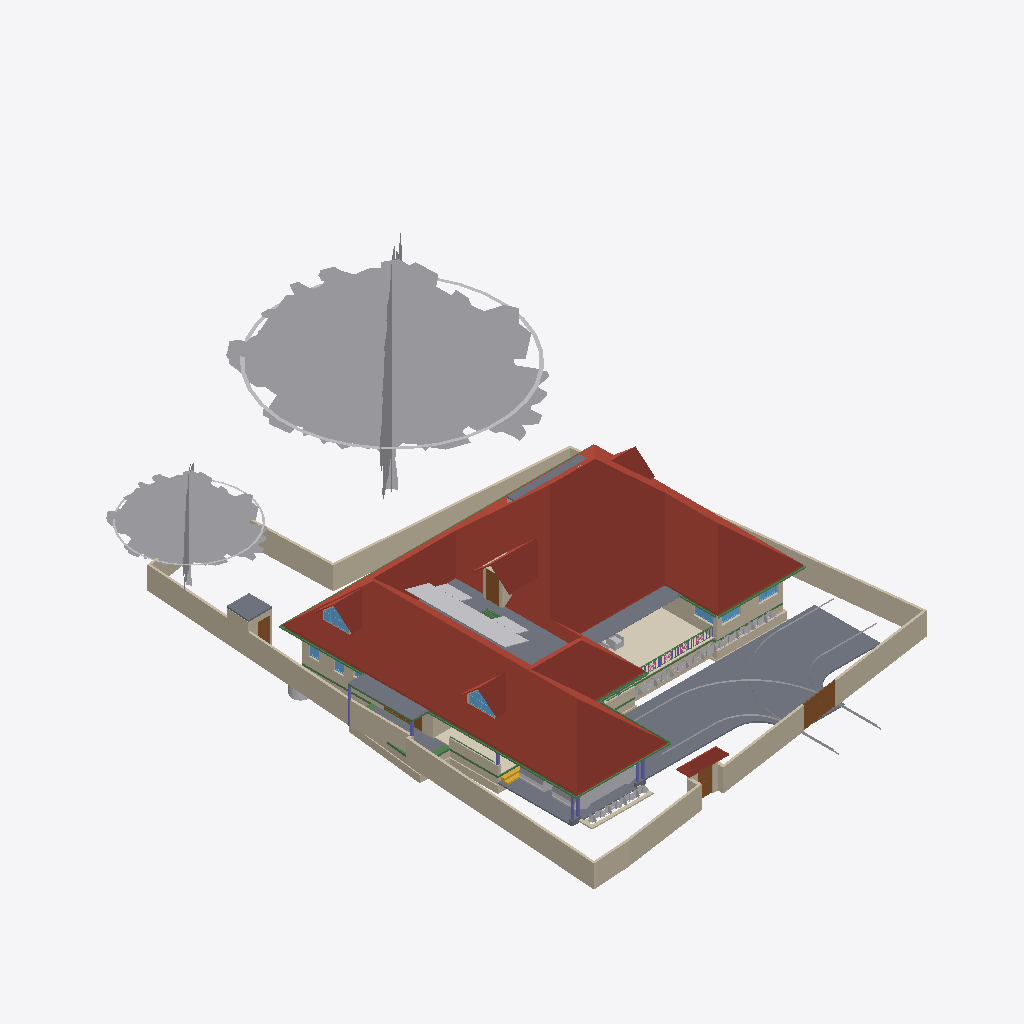
Isometric view of an IFC building model (IFC-SPF (STEP), schema IFC4X3, length unit metre), seen from the south-west, elements coloured by IFC class: 50 walls (beige), 46 other elements (light grey), 24 beams (green), 10 slabs (grey), 7 windows (light blue), 7 columns (violet), 6 roofs (red-brown), 5 doors (brown), 4 railings (pink), 1 covering (cream), 1 stair flight (yellow).
Extent 30.9 m × 45.0 m × 17.1 m (x, y, z). Storeys (7): Footing at -0.87 m; 00 at 0.00 m; GF at 0.45 m; GF Lintel at 2.55 m; FF at 3.45 m; GF-E at 3.45 m; FFtop at 5.70 m. Elements (790): 268 IfcWall, 192 IfcBeam, 61 IfcFurniture, 45 IfcColumn, 31 IfcWindow, 29 IfcGeographicElement, 27 IfcDoor, 22 IfcSlab, 18 IfcSanitaryTerminal, 16 IfcCovering, 12 IfcElectricAppliance, 11 IfcEarthworksFill.

HEADER;
FILE_DESCRIPTION(('ViewDefinition[DesignTransferView]'),'2;1');
FILE_NAME('Sreekesh.ifc','2025-06-18T19:03:14+05:30',(),(),'IfcOpenShell 0.8.3-alpha250613','Bonsai 0.8.3-alpha250613-9b8357c','Nobody');
FILE_SCHEMA(('IFC4X3'));
ENDSEC;
DATA;
#1=IFCPROJECT('0aPvmvJuf5owphcfiKWAsN',$,'My Project',$,$,$,$,(#14,#26),#9);
#30=IFCSITE('3jTVXq97zE2OZTfzZH9iYT',$,'My Site',$,$,#53,$,$,$,$,$,$,$,$);
#211744=IFCSITE('2pH2ecD1v9bgK8psTEcl$_',$,'Site',$,$,#211760,#211754,$,$,$,$,$,$,$);
#36=IFCBUILDING('3Bt1MypEf4fuqFfshm9kTs',$,'My Building',$,$,#59,$,$,$,$,$,$);
#333137=IFCBUILDING('2u05Cn$TD6OPdaLJzvNsxO',$,'GFWall',$,$,#333157,$,$,$,$,$,$);
#339211=IFCBUILDING('002Xt49mzDahM74jmffgUi',$,'GF-P',$,$,#339231,$,$,$,$,$,$);
#42=IFCBUILDINGSTOREY('3Yt8GBe1vE1Byt_$JKaQnQ',$,'GF',$,$,#7313,$,$,$,$);
#8023=IFCBUILDINGSTOREY('3LNq90aff4Xhn4xfthWyFx',$,'00',$,$,#8039,$,$,$,$);
#71986=IFCBUILDINGSTOREY('1ZF$IMkzjA5efl8XVVA8ry',$,'FFtop',$,$,#72046,$,$,$,$);
#72129=IFCBUILDINGSTOREY('1Nt2vvvNTB5u0X$NIke4ti',$,'GF Lintel',$,$,#280967,$,$,$,$);
#83382=IFCBUILDINGSTOREY('2do7yjy$r1eOSN7_GxsK9f',$,'FF',$,$,#83409,$,$,$,$);
#301077=IFCBUILDINGSTOREY('1n3LFyF6X708Cvo1r86gbR',$,'Footing',$,$,#301097,$,$,$,$);
#340744=IFCBUILDINGSTOREY('0$aAKYJlj1sB8ELKRxTL7n',$,'GF-E',$,$,#340770,$,$,$,$);
#286154=IFCROOF('2YQzS8qNnFqRTnIlyQr$6O',$,'Roof',$,$,#340348,#286162,$,.HIP_ROOF.);
#158109=IFCGEOGRAPHICELEMENT('1ICn9VC11DLu$jSeyjW6na',$,'GeographicElement',$,$,#159277,#158141,$,$);
#116871=IFCSLAB('1D4i_90s56vAIuoe4hq8Xo',$,'Slab',$,$,#189037,#116882,$,$);
#158156=IFCGEOGRAPHICELEMENT('2JlHSkVhjCZPlJyc1W8A6K',$,'GeographicElement',$,$,#159282,#158188,$,$);
#285749=IFCWALL('23M4dZECv7RPP4RWKkyrhY',$,'Wall.082',$,$,#286025,#285760,$,$);
#65997=IFCWALL('1DC2$ngnnDR8Q9h6mAR0js',$,'Wall',$,$,#345521,#66003,$,$);
#222195=IFCWALL('2ixJvC9dH599amejUM2w6G',$,'Wall',$,$,#293165,#222215,$,$);
#345031=IFCCOVERING('3RPlCoLTXEkg2LQ5VmhLHT',$,'Covering',$,$,#345237,#345042,$,$);
#66022=IFCWALL('2FUeR5sFb9uwjJGdeVWABU',$,'Wall',$,$,#212658,#66028,$,$);
#226167=IFCWALL('1JVywoPUH41xuuLQv_Mf23',$,'Wall.082',$,$,#226244,#226178,$,$);
#5763=IFCSLAB('2k1_QIQ_vEheGYBKPFgtqG',$,'Slab',$,$,#339798,#5774,$,$);
#65878=IFCWALL('1RxXXtAKb3$uqm3spal5Ab',$,'Wall.049',$,$,#212025,#65884,$,$);
#110356=IFCWALL('3Jc2L501zCIf2lBfrewdbK',$,'Wall',$,$,#292962,#110367,$,$);
#345472=IFCWALL('0yhntx_XHBtOwqFxJIUy0e',$,'Wall.082',$,$,#345566,#345483,$,$);
#189038=IFCSLAB('2JYu6QrLL0QvzbDq4KPxbf',$,'Slab',$,$,#189091,#189049,$,$);
#219358=IFCROOF('2NvTBbesP9PgYEhMlxRBaG',$,'Roof',$,$,#219414,#219392,$,.GABLE_ROOF.);
#106476=IFCSLAB('3SWoLdiHLDExF96lrfPbJY',$,'Slab',$,$,#280977,#106487,$,$);
#285691=IFCWALL('3FXX66X1H7gQUhINB1ZqHj',$,'Wall.082',$,$,#285831,#285702,$,$);
#106448=IFCSLAB('1GhnzeWbD1FR$mVw6S$mla',$,'Slab',$,$,#280972,#106464,$,$);
#2872=IFCWALL('0VICnwrYLCM9IhHcjSiD9g',$,'Wall',$,$,#333268,#2879,$,$);
#3151=IFCWALL('2frHB1bR9FtP23RXamn7Ko',$,'Wall',$,$,#333488,#3162,$,$);
#146729=IFCVEHICLE('0zRPRsukT96P6cuFPGiKs1',$,'Vehicle',$,$,#189086,#146742,$,$);
#109955=IFCWALL('0m53cJKujAOwiy8OxGf4Uf',$,'Wall',$,$,#212433,#109966,$,$);
#217997=IFCROOF('2hcpXsHbj3E8lTGOwf_Twb',$,'Roof',$,$,#357861,#218003,$,.GABLE_ROOF.);
#218560=IFCROOF('2C1nQ2OAXBdxxnXR0n9JKC',$,'Roof',$,$,#218716,#218594,$,.GABLE_ROOF.);
#116735=IFCDOOR('1dZUIR_mr60wAZddeiCYTI',$,'Door',$,$,#281598,#116767,$,1.79999995231628,3.0,$,$,$);
#117253=IFCWALL('2NQIKohcDAsQMbNSTdACJd',$,'Wall.049',$,$,#212331,#117264,$,$);
#3520=IFCWALL('1kfIyPN_b4JPSDED46DDvv',$,'Wall',$,$,#333253,#3526,$,$);
#309185=IFCWALL('1RTxTTrCL8QeAofqzjoycv',$,'Wall',$,$,#314935,#309196,$,$);
#117585=IFCSLAB('00nkzVGuT6heoHGHN6WRGv',$,'Slab',$,$,#280982,#117596,$,$);
#110251=IFCROOF('2Ww7svPQzEgA_fCzhmYus_',$,'Roof',$,$,#247185,#110283,$,.HIP_ROOF.);
#218717=IFCROOF('1hzKHTNaL00O8K0DSnXvur',$,'Roof',$,$,#218864,#218751,$,.GABLE_ROOF.);
#206723=IFCBUILDINGELEMENTPROXY('2K1LMOkm11dBWSaNfDUHsX',$,'BuildingElementProxy',$,$,#207458,#206736,$,$);
#219564=IFCSLAB('3MJkxlHa9Ayv5Szi0695pa',$,'Slab',$,$,#351081,#219578,$,$);
#330794=IFCSLAB('2m4RWmARb8ng3Ygm017ww6',$,'Slab',$,$,#332135,#330805,$,$);
#101624=IFCBEAM('38yYLt849AL9vMzuf_qlJY',$,'Beam',$,$,#345780,#101635,$,$);
#72992=IFCWALL('0nKeLZCI54WeIG0cLfl1fW',$,'Wall',$,$,#291617,#73003,$,$);
#332304=IFCWALL('0ZmojOdCnDxP$iDjWVcZ2G',$,'Wall',$,$,#332530,#332324,$,$);
#189522=IFCBUILDINGELEMENTPROXY('2fyH_FbBX1$e0RliKTBWRO',$,'BuildingElementProxy',$,$,#205917,#189554,$,$);
#146896=IFCDOOR('233Y4LKh93tgjzr0JDxIFw',$,'Door',$,$,#348594,#146970,$,2.09999990463257,1.20000004768372,$,$,$);
#70155=IFCVEHICLE('3fs_92XJnE9xh12t4cEAUA',$,'Vehicle',$,$,#189081,#70187,$,$);
#328429=IFCWALL('2kbqNKfzvEQ9JHWg3KnlRz',$,'Wall',$,$,#329660,#328449,$,$);
#287627=IFCBEAM('0CBrXPli9CuuYJqAxGAoT2',$,'Beam',$,$,#345805,#287638,$,$);
#111610=IFCDOOR('0JnVCEbZ93QxaghwOdNV45',$,'Door',$,$,#222491,#111641,$,2.09999990463257,1.20000004768372,$,$,$);
#206070=IFCBEAM('02028txQrArOf6QyRmi8S_',$,'Beam',$,$,#345790,#206081,$,$);
#327474=IFCWALL('2U4iGMjzz8RwTIGrH2ENgx',$,'Wall',$,$,#327667,#327494,$,$);
#287592=IFCBEAM('35uj72bWH5VeeE5oLL9s_t',$,'Beam',$,$,#345795,#287603,$,$);
#357747=IFCWINDOW('0unPHkQknB1wc7pxPHjPGP',$,'Window',$,$,#357842,#357760,$,$,$,$,$,$);
#218541=IFCWINDOW('21qcPfDRT2hPC8Z6tF6XzK',$,'Window',$,$,#218697,#218554,$,$,$,$,$,$);
#101757=IFCWALL('3Re5U6AfH5hRjhCU8HzlUQ',$,'Wall',$,$,#149415,#101777,$,$);
#106524=IFCSOLARDEVICE('3S6vjv$5jE1uGxlQ_RICMy',$,'SolarDevice',$,$,#120309,#106556,$,$);
#106651=IFCSOLARDEVICE('3GkHrXcpz9luFJaFckT4XJ',$,'SolarDevice',$,$,#120339,#106668,$,$);
#106579=IFCSOLARDEVICE('1xWH0eIEnB$BgsSW0yRufF',$,'SolarDevice',$,$,#120319,#106596,$,$);
#106895=IFCSOLARDEVICE('3hGn0pNNz3NwRu5qnQ1KkQ',$,'SolarDevice',$,$,#120349,#106912,$,$);
#106913=IFCSOLARDEVICE('3N6FBuwFX6eRZQfWUTehiA',$,'SolarDevice',$,$,#120354,#106930,$,$);
#106561=IFCSOLARDEVICE('2N7C3uFTr0ovBcfJ26O6Lk',$,'SolarDevice',$,$,#120314,#106578,$,$);
#106597=IFCSOLARDEVICE('1JeFrLyoz5IhCtXWc_EtwE',$,'SolarDevice',$,$,#120324,#106614,$,$);
#106615=IFCSOLARDEVICE('0CbIHREHr2w9gh5lx0_n0D',$,'SolarDevice',$,$,#120329,#106632,$,$);
#106669=IFCSOLARDEVICE('3CH4PS5oz4_xvHOpIILxvJ',$,'SolarDevice',$,$,#120344,#106686,$,$);
#106633=IFCSOLARDEVICE('3nYAYQFdT0Hu3774nkbnMA',$,'SolarDevice',$,$,#120334,#106650,$,$);
#327285=IFCWALL('1vo4h6gUf99v7g_hI2dwLe',$,'Wall',$,$,#327718,#327305,$,$);
#117669=IFCDOOR('1Oy85YKxL61PqzyfMMUgcU',$,'Door',$,$,#212869,#117700,$,2.09999990463257,1.0,$,$,$);
#116971=IFCWALL('08FBn4OWj7ogBqhIhITLuq',$,'Wall.049',$,$,#212683,#116982,$,$);
#101518=IFCBEAM('3jI7cp3YfEpe0vqGUIgXwj',$,'Beam',$,$,#340228,#101530,$,$);
#65947=IFCWALL('08s$eE7qfC1vtHJbeTdsNK',$,'Wall',$,$,#211965,#65953,$,$);
#329035=IFCWALL('2$n50xrj53zPnnhI4Jq0HX',$,'Wall',$,$,#329395,#329055,$,$);
#35844=IFCFURNITURE('18HlnwBc9DnAvKFnG7c4d9',$,'Furniture',$,$,#356048,#147232,$,$);
#111729=IFCBEAM('1SW1UMPTn6IukCzEsXMMce',$,'Beam',$,$,#340213,#111740,$,$);
#110674=IFCWALL('1a_hfYQo5DRgtEum677ZGl',$,'Wall',$,$,#292365,#110685,$,$);
#41688=IFCSTAIRFLIGHT('0VcD2gJAfBIuw$lMxDzKKO',$,'StairFlight',$,$,#283276,#118718,$,2,1,0.150000005960464,0.25,.STRAIGHT.);
#4009=IFCWALL('2lHSG51rHEfeNsY_Rnf304',$,'Wall',$,$,#333173,#4020,$,$);
#311569=IFCWALL('1gZorW5i11OO4PAeJxFA_9',$,'Wall',$,$,#323009,#311580,$,$);
#101546=IFCBEAM('2yIyVaMgz8tR0CuDvbao9K',$,'Beam',$,$,#340223,#101557,$,$);
#323590=IFCBEAM('2KvW8IAv97GwnpIknpGcni',$,'Beam',$,$,#323799,#323601,$,$);
#327732=IFCBEAM('3LAC8rAaD0M95EF$UDM7CJ',$,'Beam',$,$,#327828,#327751,$,$);
#26789=IFCDOOR('3HF$fS8tX7kw4y81dHWRkr',$,'Door',$,$,#340243,#26820,$,$,$,$,$,$);
#282729=IFCWALL('0L3wrSYBnA$xcRhMJRWK$N',$,'Wall',$,$,#282839,#282740,$,$);
#344882=IFCWASTETERMINAL('0v1hqfc$r1$wf5R2fPkqwY',$,'WasteTerminal',$,$,#345030,#344893,$,$);
#111126=IFCWALL('11fiDOfq54uheWI4ur$p_M',$,'Wall',$,$,#292347,#111137,$,$);
#332235=IFCWALL('0WW$1fAGf3sAubsqiDgRRp',$,'Wall',$,$,#332594,#332255,$,$);
#29270=IFCWINDOW('3GxmHADO1DPPnexShW0xza',$,'Window',$,$,#339838,#99898,$,1.29999995231628,1.54999995231628,$,$,$);
#329144=IFCWALL('0XJHmtTfD6sBELqtXy9e2a',$,'Wall',$,$,#329329,#329164,$,$);
#99476=IFCWINDOW('0bWf0UbSH5vA18P2wXez2A',$,'Window',$,$,#339853,#99508,$,1.29999995231628,1.54999995231628,$,.DOUBLE_PANEL_VERTICAL.,$);
#111907=IFCBEAM('2ZH4G$MC58XAtNQkoO$cFt',$,'Beam',$,$,#345785,#111918,$,$);
#332339=IFCWALL('06RbKfkVLAig0EUUJcdLY6',$,'Wall',$,$,#332562,#332359,$,$);
#24945=IFCWINDOW('0pIOr8Fwn768Q5gngNrD$h',$,'Window',$,$,#339823,#99803,$,1.29999995231628,1.54999995231628,$,.DOUBLE_PANEL_VERTICAL.,$);
#102201=IFCWALL('1d8KAB1ef84Bs8SUdT2bKV',$,'Wall',$,$,#348527,#102212,$,$);
#102232=IFCWALL('3BbLnMq0r7ivvaULYjF4Vv',$,'Wall',$,$,#348558,#102243,$,$);
#49227=IFCBEAM('2GaElzDELAMf9uZ0HgoOwe',$,'Beam',$,$,#213055,#49238,$,$);
#327173=IFCWALL('3mDEA8Yi18fQRbhOE3km0k',$,'Wall',$,$,#327649,#327193,$,$);
#327920=IFCBEAM('1u9voof95Cp8BkjJqPE6_U',$,'Beam',$,$,#332415,#327939,$,$);
#327881=IFCBEAM('1z1Atghg99VfW7mInWERK0',$,'Beam',$,$,#328075,#327900,$,$);
#93900=IFCBEAM('0gdpNefCnB7wAvxTxiZvHd',$,'Beam',$,$,#285184,#93911,$,$);
#110898=IFCWALL('1K4878DyjBfAhCF5jh34Xt',$,'Wall',$,$,#292388,#110909,$,$);
#106931=IFCWALL('3FavAtlwfE4e0lW5aUJqLs',$,'Wall',$,$,#348589,#106942,$,$);
#321694=IFCBEAM('1oE3YsWTv7Guw6PJPl5Z9_',$,'Beam',$,$,#322057,#321705,$,$);
#226380=IFCCOLUMN('1sDYwOA5r3nwjHRU7tM1Mo',$,'Column',$,$,#286137,#226391,$,$);
#72848=IFCWALL('2qzh75b3r6CuQdi0PydTsC',$,'Wall',$,$,#283219,#72859,$,$);
#63664=IFCWINDOW('3mwfxbXqnC5uKj5wGp4jau',$,'Window',$,$,#333278,#120088,$,$,$,$,$,$);
#120104=IFCWINDOW('2THasRCLvAPBjIU9R33dhN',$,'Window',$,$,#333288,#120117,$,$,$,$,$,$);
#327847=IFCBEAM('2Rjq1xFOz06enjWRcqyd9D',$,'Beam',$,$,#328038,#327866,$,$);
#311751=IFCWALL('3GJ_Yo$PLD_ApeMOj2tWby',$,'Wall',$,$,#319953,#311762,$,$);
#195333=IFCCOLUMN('2qNLTIfCf3AfSpateaCGBv',$,'Column',$,$,#283256,#195345,$,$);
#218344=IFCCOLUMN('0DL1qb0NzDGOcKawr5L0aU',$,'Column',$,$,#283266,#218355,$,$);
#328180=IFCWALL('0ABhG_1I127Plb3g$lDZDb',$,'Wall',$,$,#329143,#328200,$,$);
#218367=IFCCOLUMN('2J15yxlZbFcuSUex6Gwy6L',$,'Column',$,$,#283271,#218378,$,$);
#107612=IFCWALL('1wbyz7uCHF0uVxGjaI6PCG',$,'Wall',$,$,#291943,#107632,$,$);
#332270=IFCBEAM('2xaS$r06b4vf3tMS9n7DUs',$,'Beam',$,$,#332397,#332289,$,$);
#302305=IFCWALL('3X0ERYtZTF3BJUadwFxNGr',$,'Wall',$,$,#303149,#302316,$,$);
#96530=IFCBEAM('074gpqyLr9$vd9aSHSci_M',$,'Beam',$,$,#149012,#96541,$,$);
#107142=IFCSLAB('2X2MSE$PfAlPCABr99DsiG',$,'Slab',$,$,#149395,#107153,$,$);
#158335=IFCGEOGRAPHICELEMENT('2rAZsbigf3DexzsyAK1DMw',$,'GeographicElement',$,$,#158428,#158348,$,$);
#107115=IFCSLAB('2WfKfjDrX2bAvlVSkqt8hs',$,'Slab',$,$,#149390,#107130,$,$);
#158429=IFCGEOGRAPHICELEMENT('0MnpHLYY5Dl9KBqLNs9ewF',$,'GeographicElement',$,$,#158506,#158442,$,$);
#282148=IFCWALL('1_oz2bIJv9UhxMZAVxslvN',$,'Wall',$,$,#291635,#282159,$,$);
#158288=IFCGEOGRAPHICELEMENT('271pJVk9fAH8ikxjdrzm5p',$,'GeographicElement',$,$,#158334,#158301,$,$);
#158403=IFCGEOGRAPHICELEMENT('0CHZzWMcn6XAV70neXdBsp',$,'GeographicElement',$,$,#158480,#158416,$,$);
#158627=IFCGEOGRAPHICELEMENT('0QVobi_xf1LBhVYAwHHwl3',$,'GeographicElement',$,$,#158776,#158640,$,$);
#218617=IFCWALL('2zv4ghPnDAPgdIxPnPiR4q',$,'Wall',$,$,#295132,#218679,$,$);
#328469=IFCWALL('3AAxxDCvj5896BeVVxFPvQ',$,'Wall',$,$,#329623,#328489,$,$);
#158559=IFCGEOGRAPHICELEMENT('0y6_Xeo7HFPuXrDnKm$2Do',$,'GeographicElement',$,$,#158761,#158572,$,$);
#158309=IFCGEOGRAPHICELEMENT('15bAT6T_X2zhO2m5OA8hk5',$,'GeographicElement',$,$,#158381,#158322,$,$);
#158606=IFCGEOGRAPHICELEMENT('3unfgnsWL0CAbIWjJNXw$6',$,'GeographicElement',$,$,#158771,#158619,$,$);
#158695=IFCGEOGRAPHICELEMENT('3cWA7dPJfDrffLqEmnopvM',$,'GeographicElement',$,$,#158791,#158708,$,$);
#206375=IFCGEOGRAPHICELEMENT('21glBAMDX0EOds7dh0WQ5y',$,'GeographicElement',$,$,#206462,#206388,$,$);
#327514=IFCWALL('1it10YhWDFH9gCd2O3hnSW',$,'Wall',$,$,#327699,#327534,$,$);
#158674=IFCGEOGRAPHICELEMENT('2ncbrfTWL1FhYXUtb7zyMb',$,'GeographicElement',$,$,#158786,#158687,$,$);
#206312=IFCGEOGRAPHICELEMENT('0$xdS6ovvBK8DA9m8j2uJR',$,'GeographicElement',$,$,#206447,#206325,$,$);
#158243=IFCGEOGRAPHICELEMENT('3PTJhtnBb6VwefVSranvLv',$,'GeographicElement',$,$,#158287,#158275,$,$);
#158356=IFCGEOGRAPHICELEMENT('25TB9zVRrAoOge4nE5WW4s',$,'GeographicElement',$,$,#158454,#158369,$,$);
#158481=IFCGEOGRAPHICELEMENT('0c_6Ok9Q94pvlbvP_zkFpm',$,'GeographicElement',$,$,#158720,#158494,$,$);
#206291=IFCGEOGRAPHICELEMENT('23m_b3tdTEEw$xJ2xNekzG',$,'GeographicElement',$,$,#206442,#206304,$,$);
#206396=IFCGEOGRAPHICELEMENT('2W_BJM$AH9C9XZO5H9Igq$',$,'GeographicElement',$,$,#206467,#206409,$,$);
#226429=IFCCOLUMN('17ANg42C19BBQqwVkkACrL',$,'Column',$,$,#276319,#226440,$,$);
#158382=IFCGEOGRAPHICELEMENT('39jJZxIL53jvhs8$Y8PfHO',$,'GeographicElement',$,$,#158532,#158395,$,$);
#158455=IFCGEOGRAPHICELEMENT('2g086Z5DjFhwc2a8hXj0xy',$,'GeographicElement',$,$,#158652,#158468,$,$);
#158507=IFCGEOGRAPHICELEMENT('1hDE_L04j14unb2V4K2V6S',$,'GeographicElement',$,$,#158558,#158520,$,$);
#158585=IFCGEOGRAPHICELEMENT('3NO8z77CjFTBV$pl7mjwuz',$,'GeographicElement',$,$,#158766,#158598,$,$);
#158721=IFCGEOGRAPHICELEMENT('2KMjkbIYP2pOnFB6K366_N',$,'GeographicElement',$,$,#158796,#158734,$,$);
#218286=IFCCOLUMN('0x_HSsKZL2AOgEtS2rz$91',$,'Column',$,$,#283261,#218297,$,$);
#206354=IFCGEOGRAPHICELEMENT('0M22UBg552Nxtp84xxqgy5',$,'GeographicElement',$,$,#206457,#206367,$,$);
#206417=IFCGEOGRAPHICELEMENT('3ZTQMRTUnBmuQ4hiLob7WK',$,'GeographicElement',$,$,#206472,#206430,$,$);
#158533=IFCGEOGRAPHICELEMENT('1cDn5uoHD4evtpdNyLCS5e',$,'GeographicElement',$,$,#158584,#158546,$,$);
#158653=IFCGEOGRAPHICELEMENT('3JfihsmqT5KwfF$ciKom66',$,'GeographicElement',$,$,#158781,#158666,$,$);
#206333=IFCGEOGRAPHICELEMENT('2f__mIbYvAqfZtvBOwaFqq',$,'GeographicElement',$,$,#206452,#206346,$,$);
#357761=IFCWALL('2MMdAucyr0$90c_VAngG2Z',$,'Wall',$,$,#357866,#357823,$,$);
#329409=IFCWALL('3Cxk__a$n5$BSk_InZ2945',$,'Wall',$,$,#329678,#329429,$,$);
#94446=IFCBEAM('01JOsyU7jEnvQzPJfM90wj',$,'Beam',$,$,#285336,#94457,$,$);
#218488=IFCCOLUMN('1MHHOnDnDE38l5_iSiIYG$',$,'Column',$,$,#282320,#218499,$,$);
#94982=IFCRAILING('1bKwL3N0D5ghAl1rhXIbhj',$,'Railing',$,$,#143905,#94995,$,$);
#34185=IFCFURNITURE('2BE9a6LpL91PCj4_J$x9Rr',$,'Furniture',$,$,#356033,#147166,$,$);
#94823=IFCRAILING('3MMqc3z$fCpPn$zVhNnO4N',$,'Railing',$,$,#143900,#94836,$,$);
#327954=IFCBEAM('0sP03oSW15$QcfoTPLiBso',$,'Beam',$,$,#332626,#327973,$,$);
#80776=IFCBEAM('2jbCdVhf949eD6ppLG3r_s',$,'Beam',$,$,#285300,#80788,$,$);
#94392=IFCRAILING('0QwxieNV15HujEnitgmx1c',$,'Railing',$,$,#143890,#94424,$,$);
#96267=IFCBEAM('0kFglTjiD1FOf15fVfBsO6',$,'Beam',$,$,#285161,#96278,$,$);
#49111=IFCBEAM('1fJXcKXd9CrBoyTG$S7_VE',$,'Beam',$,$,#212915,#49126,$,$);
#94702=IFCRAILING('06p5Y2X713qPekdPy42GrA',$,'Railing',$,$,#143895,#94715,$,$);
#282703=IFCWALL('07ZQSRrFPBGxJsb3B1dsC6',$,'Wall',$,$,#293061,#282714,$,$);
#111806=IFCBEAM('0sTlE$wHj6G9WB0HZ_O7FJ',$,'Beam',$,$,#340208,#111817,$,$);
#309029=IFCWALL('0eSw7UQ4D5SuY21_LlX2lF',$,'Wall',$,$,#314953,#309040,$,$);
ENDSEC;
